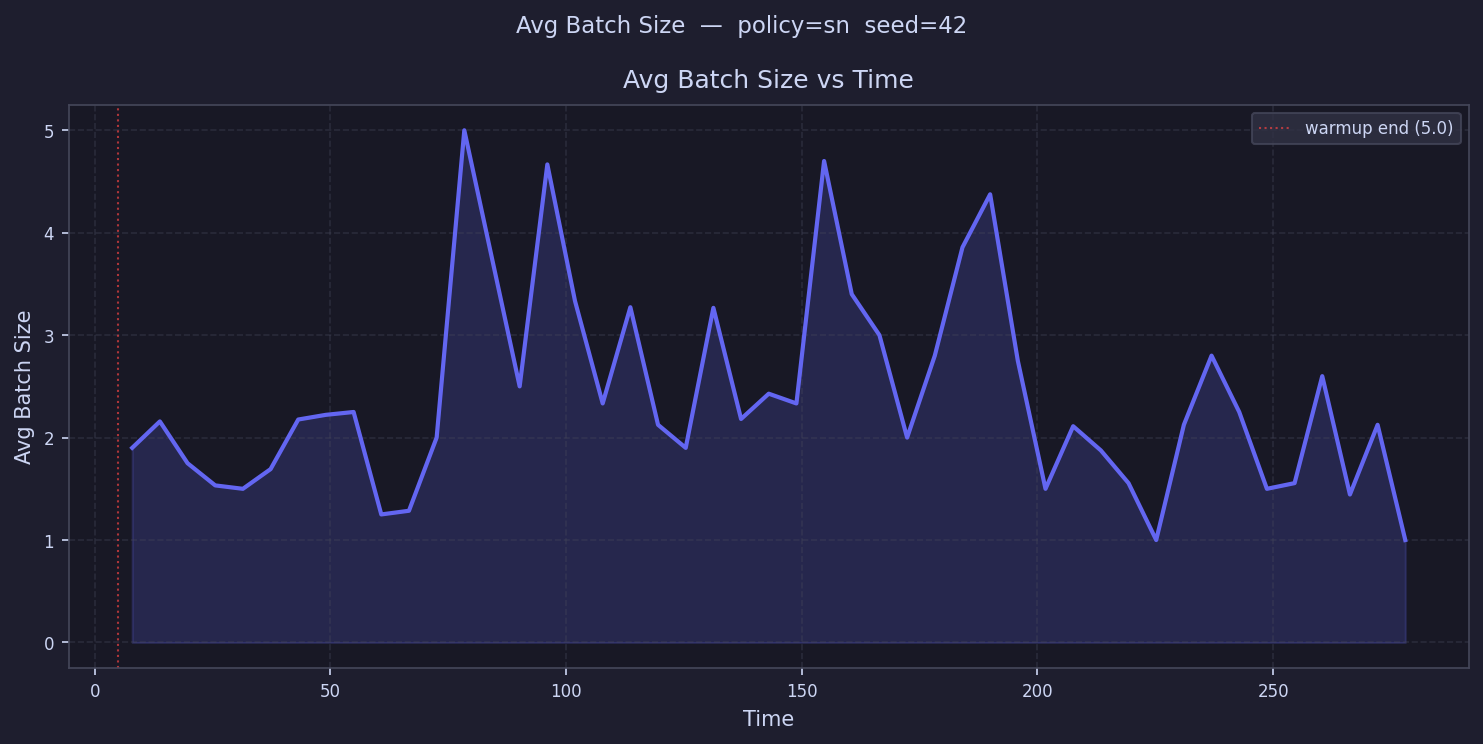

Values plotted in this chart, from the file beside it:
time, avg_batch_size
7.936, 1.9
13.81, 2.158
19.68, 1.75
25.55, 1.533
31.42, 1.5
37.3, 1.692
43.17, 2.176
49.04, 2.222
54.91, 2.25
60.78, 1.25
66.66, 1.286
72.53, 2.0
78.4, 5.0
84.27, 
90.14, 2.5
96.02, 4.667
101.9, 3.333
107.8, 2.333
113.6, 3.273
119.5, 2.125
125.4, 1.9
131.2, 3.267
137.1, 2.182
143, 2.429
148.9, 2.333
154.7, 4.7
160.6, 3.4
166.5, 3.0
172.4, 2.0
178.2, 2.8
184.1, 3.857
190, 4.375
195.8, 2.75
201.7, 1.5
207.6, 2.111
213.5, 1.875
219.3, 1.556
225.2, 1.0
231.1, 2.125
236.9, 2.8
242.8, 2.25
248.7, 1.5
254.6, 1.556
260.4, 2.6
266.3, 1.444
272.2, 2.125
278, 1.0
283.9, 
289.8, 
295.7, 
